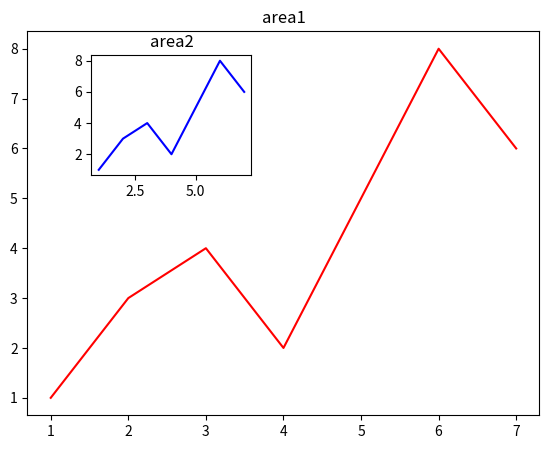

Reproduce this figure in Python.
# -*- coding: utf-8 -*-
"""
Created on Wed Oct 24 13:58:06 2018

@author: Administrator
"""

import numpy as np
import matplotlib.pyplot as plt
fig=plt.figure()
x = [1, 2, 3, 4, 5, 6, 7]
y = [1, 3, 4, 2, 5, 8, 6]
left, bottom, width, height = 0.1, 0.1, 0.8, 0.8
ax1 = fig.add_axes([left, bottom, width, height])
ax1.plot(x,y,c='r')
ax1.set_title('area1')
left1, bottom1, width1, height1 = 0.2, 0.6, 0.25, 0.25
ax2 = fig.add_axes([left1, bottom1, width1, height1])
ax2.plot(x,y,c='b')
ax2.set_title('area2')
